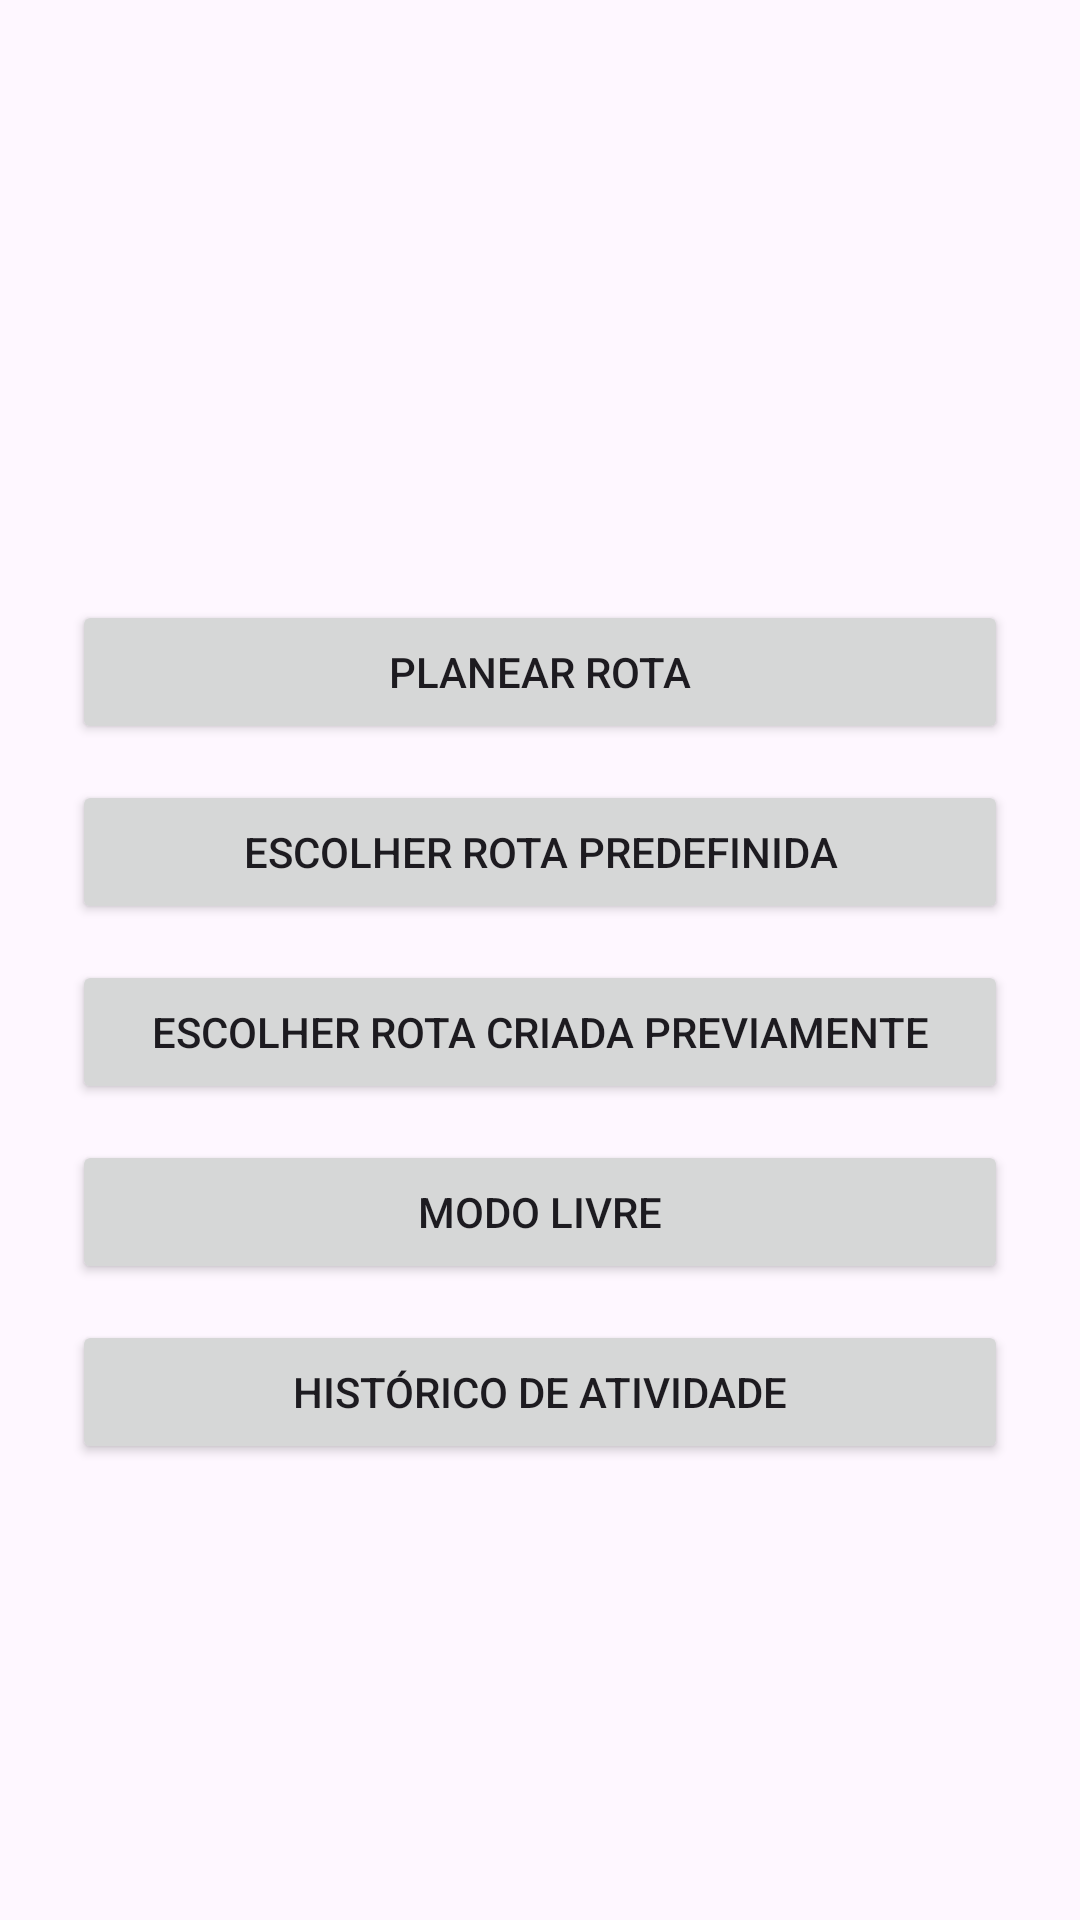

Reconstruct the res/layout file that produces this screen, plus the resources it refers to.
<!-- AndroidManifest.xml: application theme Theme.AtividadesFisicas -->
<!-- res/layout/activity_menu.xml -->
<?xml version="1.0" encoding="utf-8"?>
<LinearLayout xmlns:android="http://schemas.android.com/apk/res/android"
              android:layout_width="match_parent"
              android:layout_height="match_parent"
              android:fitsSystemWindows="true"
              android:gravity="center_vertical"
              android:orientation="vertical"
              android:padding="24dp">

    <TextView
            android:id="@+id/tvBemVindo"
            android:layout_width="match_parent"
            android:layout_height="wrap_content"
            android:layout_marginBottom="24dp"
            android:textSize="18sp" />

    <Button
            android:id="@+id/btnPlanearRota"
            android:layout_width="match_parent"
            android:layout_height="wrap_content"
            android:layout_marginBottom="12dp"
            android:text="@string/menu_planear" />

    <Button
            android:id="@+id/btnRotaPredefinida"
            android:layout_width="match_parent"
            android:layout_height="wrap_content"
            android:layout_marginBottom="12dp"
            android:text="@string/menu_predefinida" />

    <Button
            android:id="@+id/btnRotaCriada"
            android:layout_width="match_parent"
            android:layout_height="wrap_content"
            android:layout_marginBottom="12dp"
            android:text="@string/menu_criada" />

    <Button
            android:id="@+id/btnModoLivre"
            android:layout_width="match_parent"
            android:layout_height="wrap_content"
            android:layout_marginBottom="12dp"
            android:text="@string/menu_livre" />

    <Button
            android:id="@+id/btnHistorico"
            android:layout_width="match_parent"
            android:layout_height="wrap_content"
            android:text="@string/menu_historico" />

</LinearLayout>
<!-- resources referenced by this layout -->
<resources>
  <string name="menu_criada">Escolher rota criada previamente</string>
  <string name="menu_historico">Histórico de Atividade</string>
  <string name="menu_livre">Modo livre</string>
  <string name="menu_planear">Planear rota</string>
  <string name="menu_predefinida">Escolher rota predefinida</string>
  <style name="Theme.AtividadesFisicas" parent="Base.Theme.AtividadesFisicas" />
  <style name="Base.Theme.AtividadesFisicas" parent="Theme.Material3.DayNight" />
</resources>
